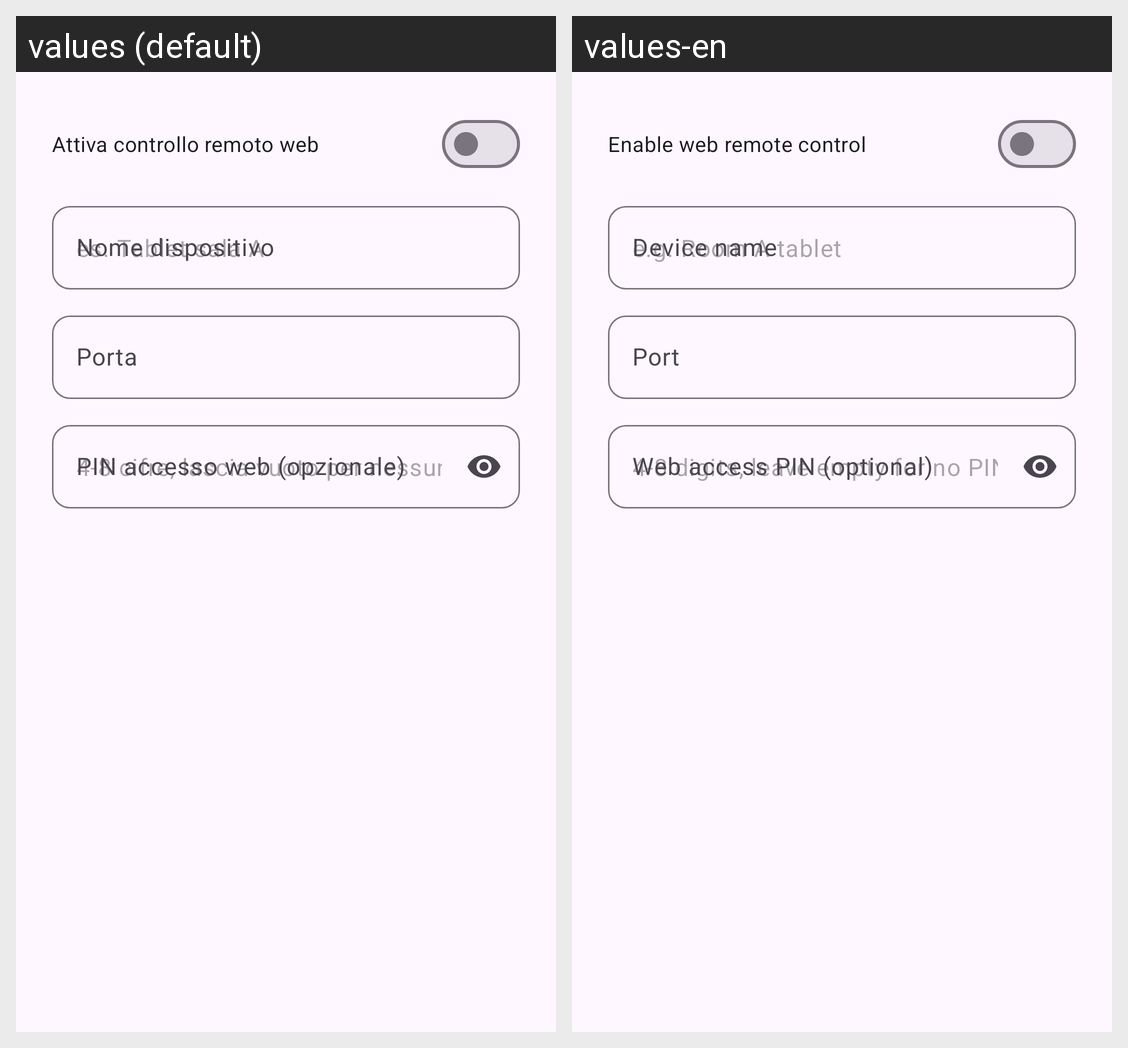

Locale-by-locale string values for the Android screen shown in this grid:
Android screen res/layout/dialog_web_remote.xml rendered under 2 locales, left to right: values (default), values-en. Device: Nexus 5 (rendered at 1080×1920; each locale shown at half size, 540×960, under a caption strip naming it); theme Theme.Gobbo.
Strings drawn on this screen, with the default value and each locale's value (text and hints the layout hard-codes, and strings that could not be matched under every locale, appear in the picture but are not listed):

web_remote_enable
  values: Attiva controllo remoto web
  values-en: Enable web remote control

web_remote_device_name
  values: Nome dispositivo
  values-en: Device name

web_remote_port
  values: Porta
  values-en: Port

web_remote_pin
  values: PIN accesso web (opzionale)
  values-en: Web access PIN (optional)
